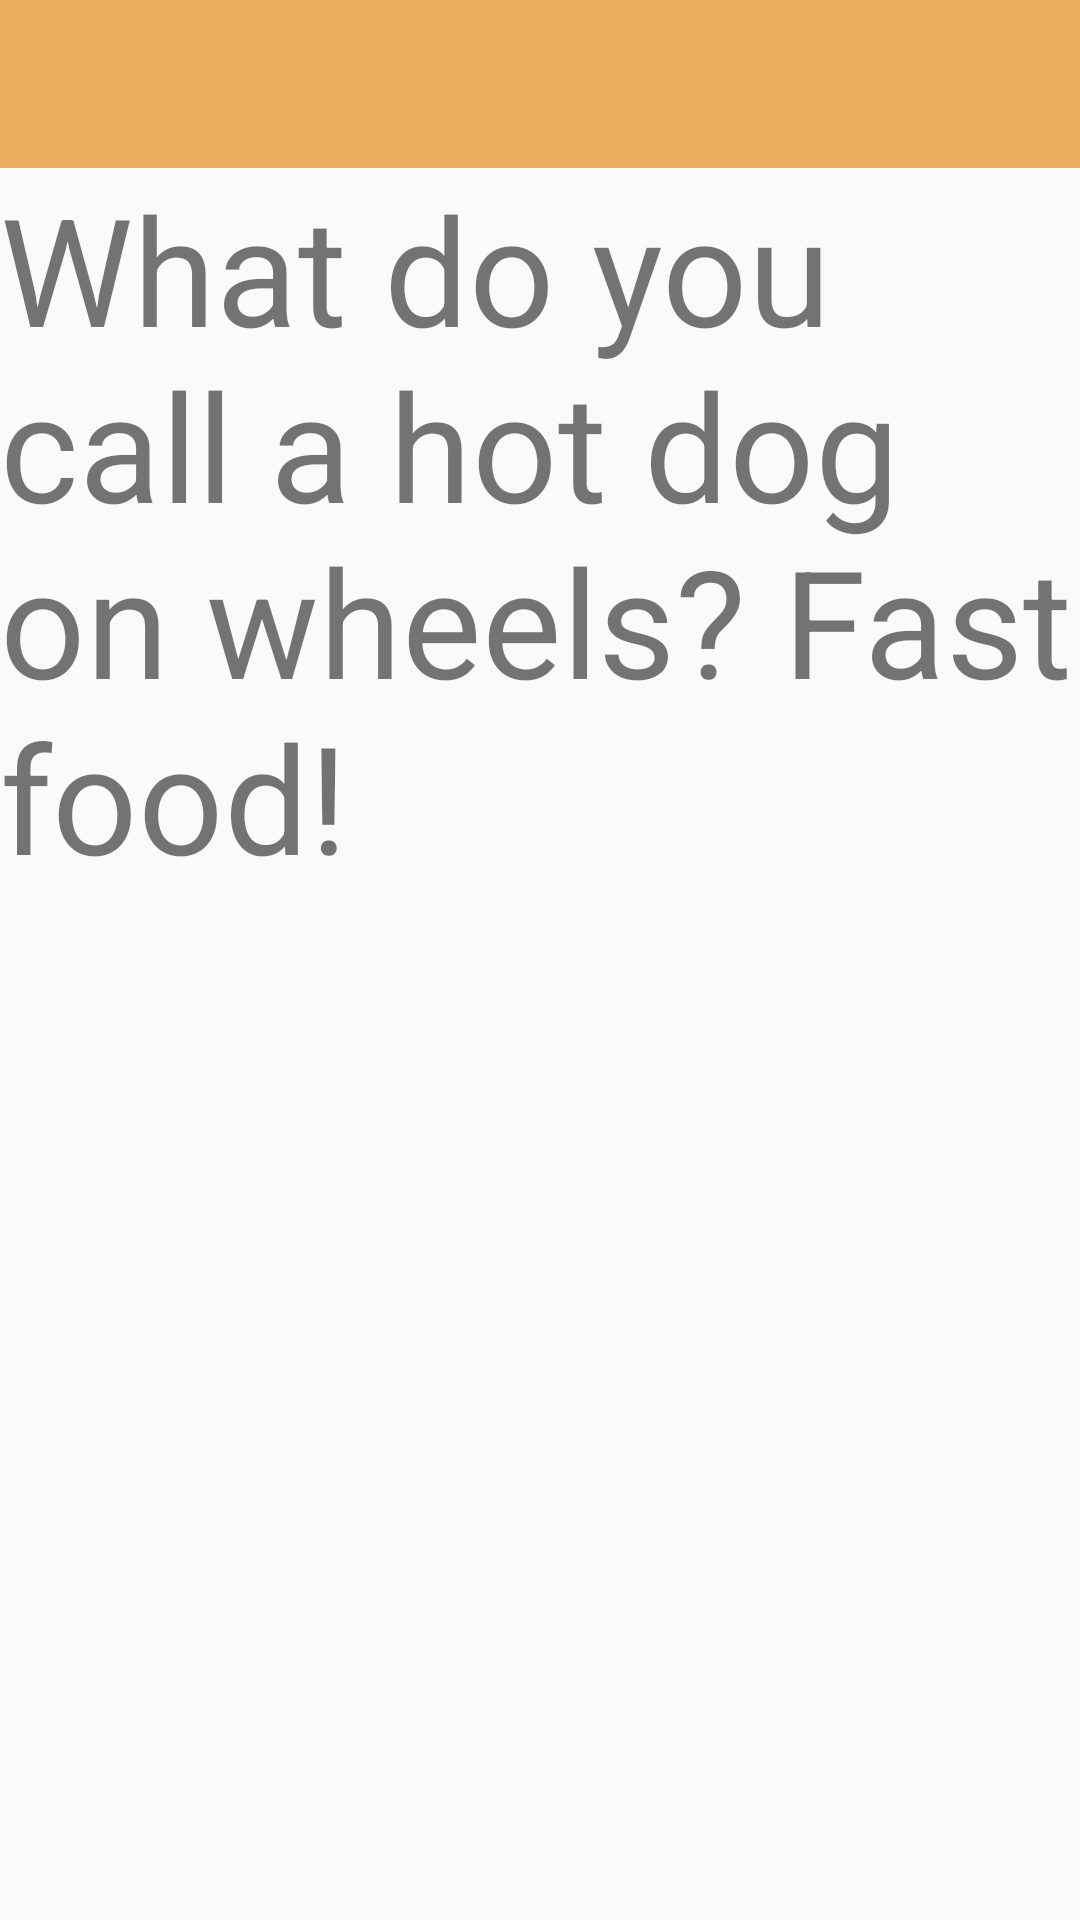

Write the Android layout XML for this screen, with the resource values it uses.
<!-- AndroidManifest.xml: application theme AppTheme -->
<!-- res/layout/activity_dad_joke.xml -->
<?xml version="1.0" encoding="utf-8"?>
<LinearLayout xmlns:android="http://schemas.android.com/apk/res/android"
    xmlns:app="http://schemas.android.com/apk/res-auto"
    xmlns:tools="http://schemas.android.com/tools"
    android:layout_width="match_parent"
    android:layout_height="match_parent"
    android:orientation="vertical"
    tools:context=".DadJoke">

    <androidx.appcompat.widget.Toolbar
        android:id="@+id/toolbar"
        android:layout_width="match_parent"
        android:layout_height="wrap_content"
        android:background="@color/orange"
        app:titleTextColor="@color/white" />

    <androidx.drawerlayout.widget.DrawerLayout
        android:id="@+id/drawerLayout"
        android:layout_width="match_parent"
        android:layout_height="match_parent"
        tools:openDrawer="start">

        <TextView
            android:id="@+id/textViewOne"
            android:layout_width="wrap_content"
            android:layout_height="wrap_content"
            android:text="@string/secondText"
            android:textSize="50dp" />

        <com.google.android.material.navigation.NavigationView
            android:id="@+id/nav"
            android:layout_width="wrap_content"
            android:layout_height="match_parent"
            android:layout_gravity="start"
            android:fitsSystemWindows="true"
            app:menu="@menu/left_menu" />
    </androidx.drawerlayout.widget.DrawerLayout>

</LinearLayout>
<!-- resources referenced by this layout -->
<resources>
  <color name="orange">#edad5f</color>
  <color name="white">#ffffff</color>
  <string name="secondText">What do you call a hot dog on wheels? Fast food!</string>
  <style name="AppTheme" parent="Theme.AppCompat.Light">
          <item name="windowActionBar">false</item>
          <item name="windowNoTitle">true</item>
          <item name="colorPrimary">@color/colorPrimary</item>
          <item name="colorPrimaryDark">@color/colorPrimaryDark</item>
          <item name="colorAccent">@color/colorAccent</item>
      </style>
  <color name="colorPrimary">#008577</color>
  <color name="colorPrimaryDark">#00574B</color>
  <color name="colorAccent">#D81B60</color>
</resources>
